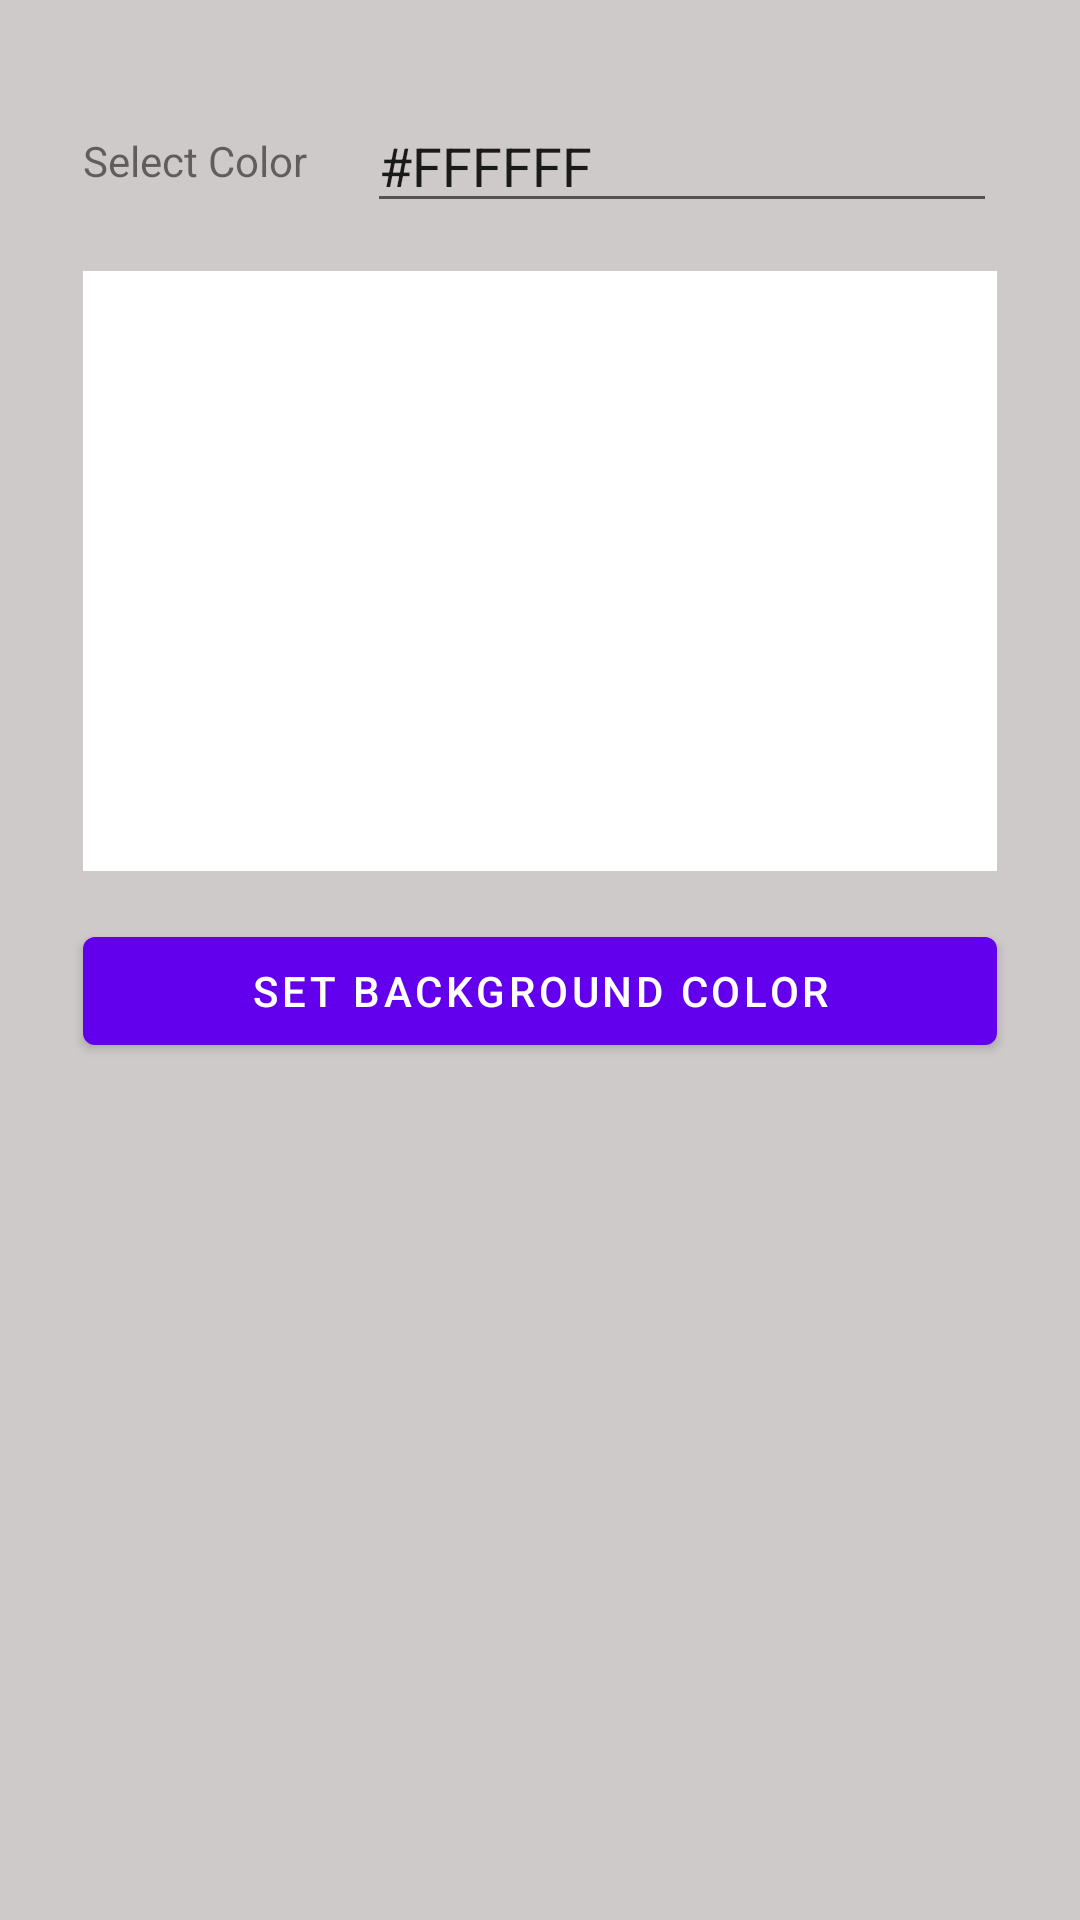

Android layout source for this screen:
<!-- AndroidManifest.xml: application theme Theme.AppX -->
<!-- res/layout/fragment_setting.xml -->
<?xml version="1.0" encoding="utf-8"?>
<androidx.constraintlayout.widget.ConstraintLayout xmlns:android="http://schemas.android.com/apk/res/android"
    xmlns:app="http://schemas.android.com/apk/res-auto"
    xmlns:tools="http://schemas.android.com/tools"
    android:id="@+id/frameLayout"
    android:layout_width="match_parent"
    android:layout_height="match_parent"
    android:background="#CFCACA"
    tools:context=".SettingFragment">

    <TextView
        android:id="@+id/textView2"
        android:layout_width="wrap_content"
        android:layout_height="wrap_content"
        android:layout_marginTop="44dp"
        android:layout_marginEnd="20dp"
        android:text="Select Color"
        app:layout_constraintEnd_toStartOf="@+id/editColor"
        app:layout_constraintHorizontal_chainStyle="packed"
        app:layout_constraintStart_toStartOf="parent"
        app:layout_constraintTop_toTopOf="parent" />

    <EditText
        android:id="@+id/editColor"
        android:layout_width="wrap_content"
        android:layout_height="wrap_content"
        android:ems="10"
        android:hint="#RRGGBB"
        android:inputType="textPersonName"
        android:text="#FFFFFF"
        app:layout_constraintBottom_toBottomOf="@+id/textView2"
        app:layout_constraintEnd_toEndOf="parent"
        app:layout_constraintStart_toEndOf="@+id/textView2"
        app:layout_constraintTop_toTopOf="@+id/textView2" />

    <LinearLayout
        android:id="@+id/colorOut"
        android:layout_width="0dp"
        android:layout_height="200dp"
        android:layout_marginTop="16dp"
        android:background="#ffffff"
        android:orientation="horizontal"
        app:layout_constraintEnd_toEndOf="@+id/editColor"
        app:layout_constraintStart_toStartOf="@+id/textView2"
        app:layout_constraintTop_toBottomOf="@+id/editColor"></LinearLayout>

    <Button
        android:id="@+id/button"
        android:layout_width="0dp"
        android:layout_height="wrap_content"
        android:layout_marginTop="16dp"
        android:text="Set background Color"
        app:layout_constraintEnd_toEndOf="@+id/colorOut"
        app:layout_constraintStart_toStartOf="@+id/colorOut"
        app:layout_constraintTop_toBottomOf="@+id/colorOut" />
</androidx.constraintlayout.widget.ConstraintLayout>
<!-- resources referenced by this layout -->
<resources>
  <style name="Theme.AppX" parent="Theme.MaterialComponents.DayNight.DarkActionBar">
          
          <item name="colorPrimary">@color/purple_500</item>
          <item name="colorPrimaryVariant">@color/purple_700</item>
          <item name="colorOnPrimary">@color/white</item>
          
          <item name="colorSecondary">@color/teal_200</item>
          <item name="colorSecondaryVariant">@color/teal_700</item>
          <item name="colorOnSecondary">@color/black</item>
          
          <item name="android:statusBarColor" tools:targetApi="l">?attr/colorPrimaryVariant</item>
          
      </style>
  <!-- not gathered from this repository: default colours our renderer supplied (Android Studio template values) -->
  <color name="purple_500">#FF6200EE</color>
  <color name="purple_700">#FF3700B3</color>
  <color name="teal_200">#FF03DAC5</color>
  <color name="teal_700">#FF018786</color>
  <color name="black">#FF000000</color>
  <color name="white">#FFFFFFFF</color>
</resources>
